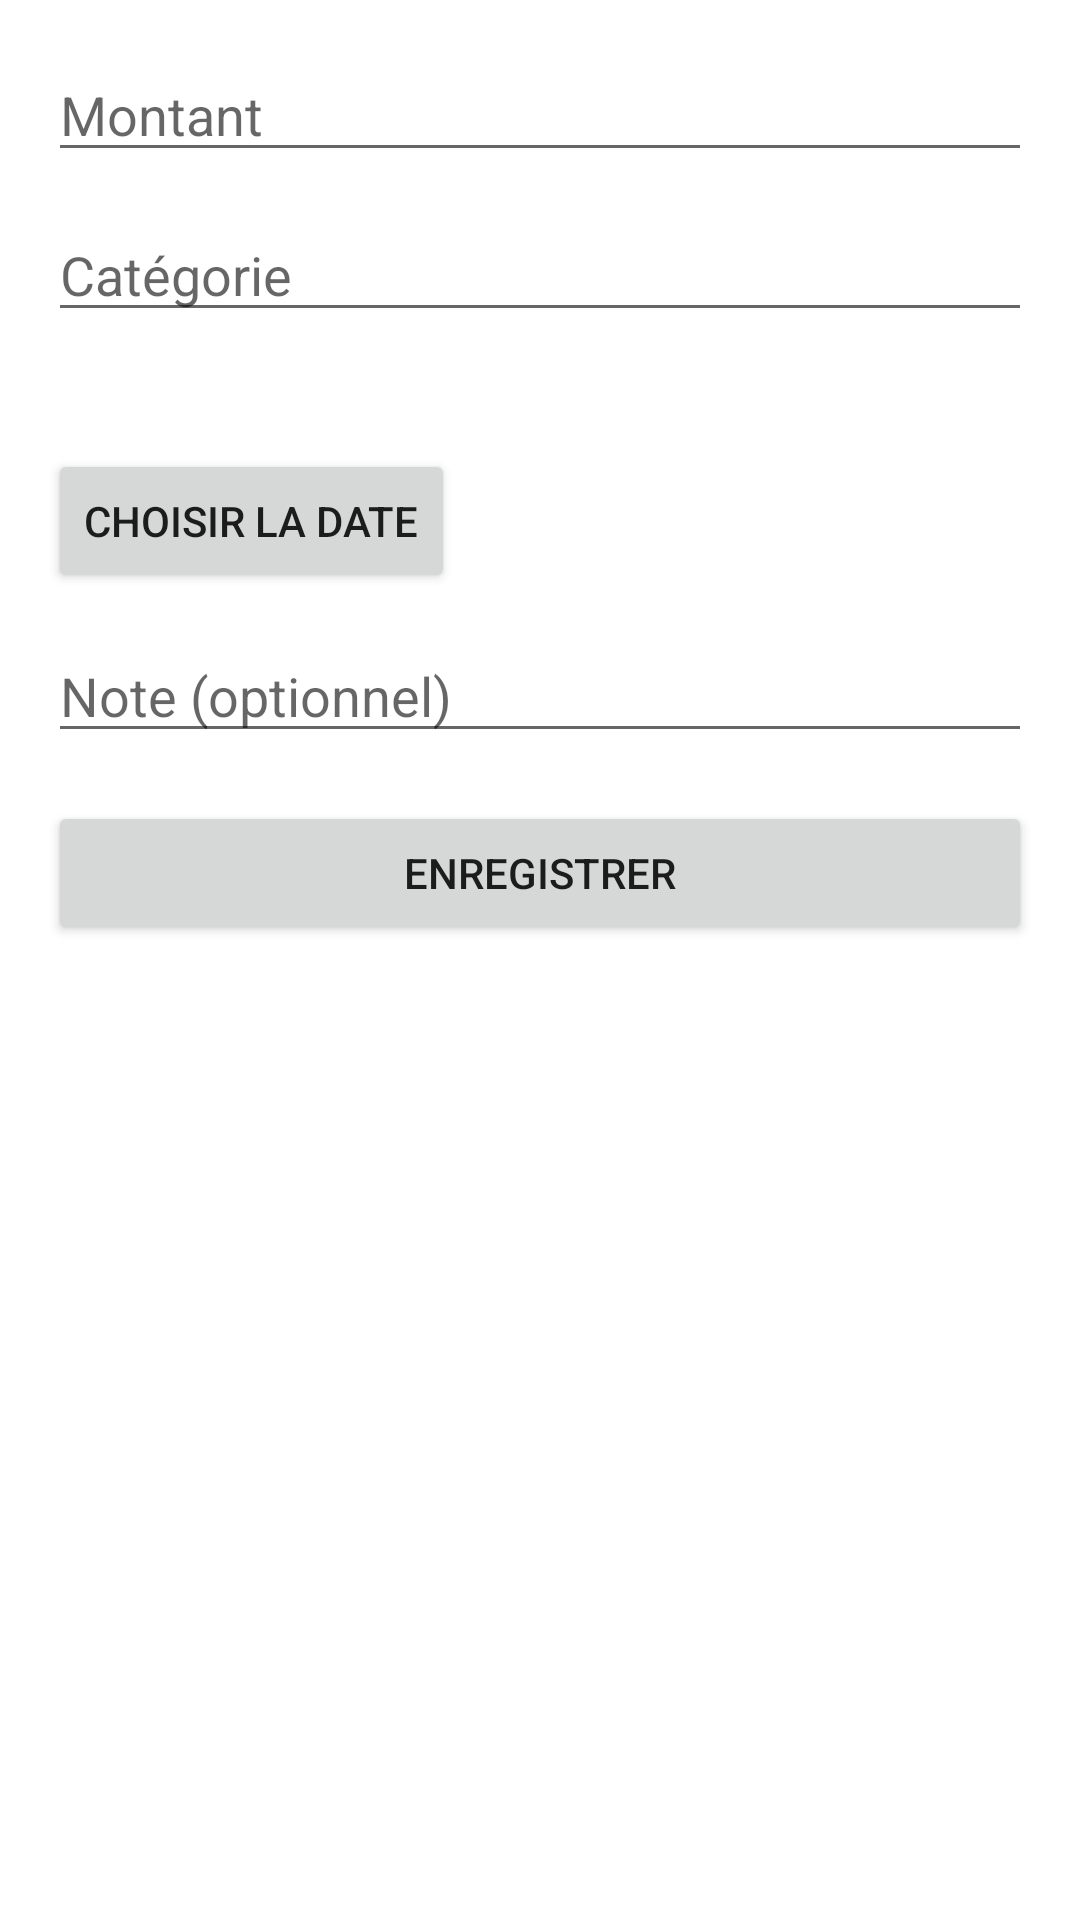

This screen was rendered from an Android layout file. Write that file and the resources it references.
<!-- AndroidManifest.xml: application theme Theme.WariTrack -->
<!-- res/layout/activity_add_edit.xml -->
<ScrollView xmlns:android="http://schemas.android.com/apk/res/android"
    android:id="@+id/add_edit_root"
    android:layout_width="match_parent"
    android:layout_height="match_parent"
    android:padding="16dp">

    <LinearLayout
        android:layout_width="match_parent"
        android:layout_height="wrap_content"
        android:orientation="vertical">

        <EditText
            android:id="@+id/edit_amount"
            android:layout_width="match_parent"
            android:layout_height="wrap_content"
            android:hint="@string/amount_hint"
            android:inputType="numberDecimal" />

        <EditText
            android:id="@+id/edit_category"
            android:layout_width="match_parent"
            android:layout_height="wrap_content"
            android:layout_marginTop="12dp"
            android:hint="@string/category_hint"
            android:inputType="text" />

        <TextView
            android:id="@+id/text_date_value"
            android:layout_width="wrap_content"
            android:layout_height="wrap_content"
            android:layout_marginTop="12dp" />

        <Button
            android:id="@+id/button_pick_date"
            android:layout_width="wrap_content"
            android:layout_height="wrap_content"
            android:layout_marginTop="8dp"
            android:text="@string/pick_date" />

        <EditText
            android:id="@+id/edit_note"
            android:layout_width="match_parent"
            android:layout_height="wrap_content"
            android:layout_marginTop="12dp"
            android:hint="@string/note_hint"
            android:inputType="text" />

        <Button
            android:id="@+id/button_save"
            android:layout_width="match_parent"
            android:layout_height="wrap_content"
            android:layout_marginTop="16dp"
            android:text="@string/save" />
    </LinearLayout>
</ScrollView>
<!-- resources referenced by this layout -->
<resources>
  <string name="amount_hint">Montant</string>
  <string name="category_hint">Catégorie</string>
  <string name="note_hint">Note (optionnel)</string>
  <string name="pick_date">Choisir la date</string>
  <string name="save">Enregistrer</string>
  <style name="Theme.WariTrack" parent="Theme.MaterialComponents.DayNight.NoActionBar">
          <item name="colorPrimary">@color/purple_500</item>
          <item name="colorPrimaryVariant">@color/purple_700</item>
          <item name="colorOnPrimary">@color/white</item>
          <item name="colorSecondary">@color/teal_200</item>
          <item name="colorOnSecondary">@color/black</item>
          <item name="android:statusBarColor">?attr/colorPrimaryVariant</item>
      </style>
  <color name="purple_500">#6750A4</color>
  <color name="purple_700">#625B71</color>
  <color name="white">#FFFFFF</color>
  <color name="teal_200">#03DAC5</color>
  <color name="black">#000000</color>
</resources>
